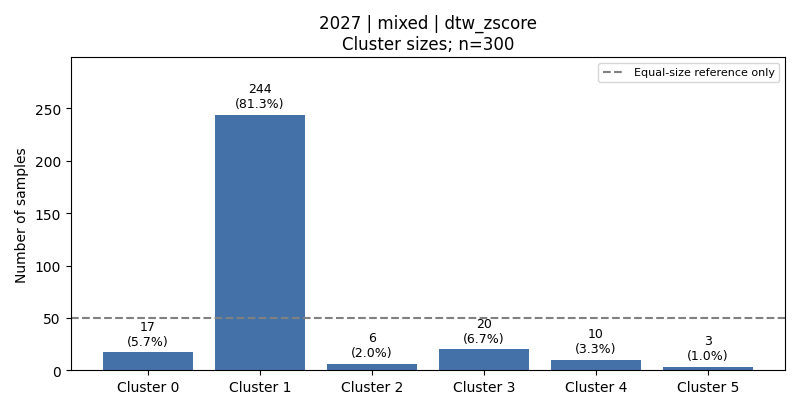

Values plotted in this chart, from the file beside it:
cluster, count, fraction, dominant_activity, dominant_activity_fraction
0, 17, 0.05667, 6, 0.7059
1, 244, 0.8133, 1, 0.2049
2, 6, 0.02, 6, 0.8333
3, 20, 0.06667, 6, 0.5
4, 10, 0.03333, 4, 0.4
5, 3, 0.01, 5, 0.6667
